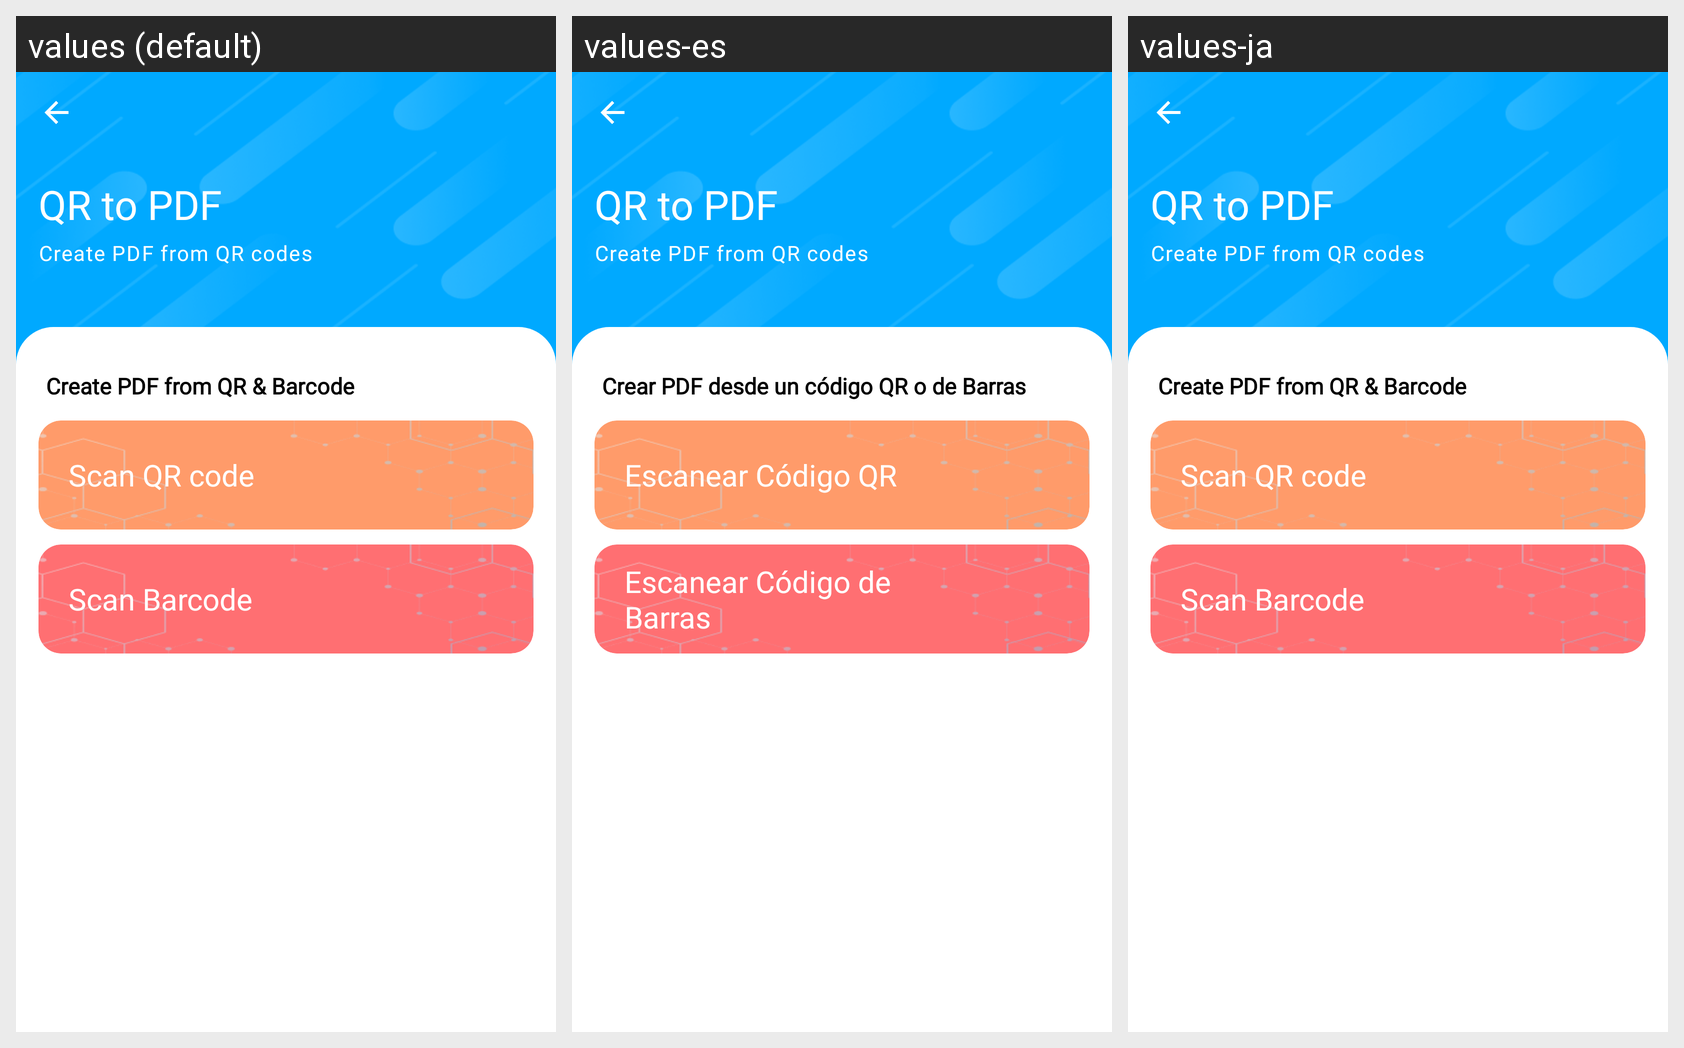

Strings drawn on this Android screen and how each of the app's shown locales translates them:
Android screen res/layout/fragment_qrcode_barcode.xml rendered under 3 locales, left to right: values (default), values-es, values-ja. Device: Nexus 5 (rendered at 1080×1920; each locale shown at half size, 540×960, under a caption strip naming it); theme AppThemeWhite.
Other locales in the repository, not shown: values-bs, values-de, values-fr, values-hi, values-it, values-pt-rBR, values-ru, values-tr-rTR, values-zh.
Strings drawn on this screen, with the default value and each locale's value (text and hints the layout hard-codes, and strings that could not be matched under every locale, appear in the picture but are not listed):

qr_to_pdf
  values: QR to PDF
  values-es: QR to PDF  [not translated; the default value is used]
  values-ja: QR to PDF  [not translated; the default value is used]

create_pdf_from_qr_codes
  values: Create PDF from QR codes
  values-es: Create PDF from QR codes  [not translated; the default value is used]
  values-ja: Create PDF from QR codes  [not translated; the default value is used]

qrbarcodes_to_pdf
  values: Create PDF from QR & Barcode
  values-es: Crear PDF desde un código QR o de Barras
  values-ja: Create PDF from QR & Barcode

scan_qrcode
  values: Scan QR code
  values-es: Escanear Código QR
  values-ja: Scan QR code

scan_barcode
  values: Scan Barcode
  values-es: Escanear Código de Barras
  values-ja: Scan Barcode
